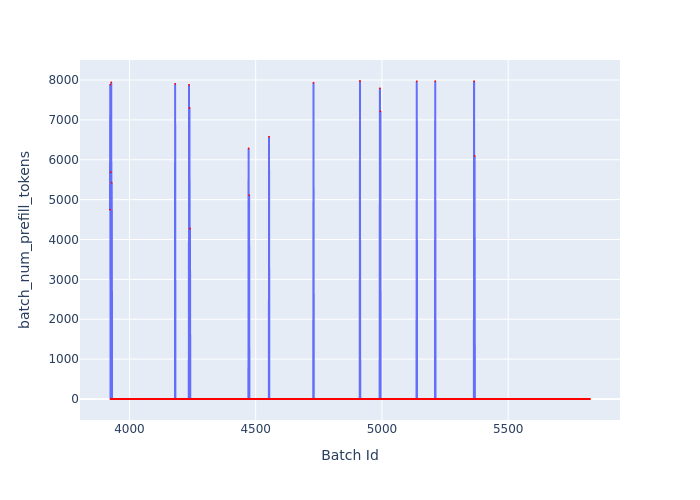

Data behind this chart, as committed beside it:
Batch Id, batch_num_prefill_tokens
3923, 4748
3924, 7884
3925, 0
3926, 5685
3927, 0
3928, 7940
3929, 0
3930, 5423
3931, 0
3932, 0
3933, 0
3934, 0
3935, 0
3936, 0
3937, 0
3938, 0
3939, 0
3940, 0
3941, 0
3942, 0
3943, 0
3944, 0
3945, 0
3946, 0
3947, 0
3948, 0
3949, 0
3950, 0
3951, 0
3952, 0
3953, 0
3954, 0
3955, 0
3956, 0
3957, 0
3958, 0
3959, 0
3960, 0
3961, 0
3962, 0
3963, 0
3964, 0
3965, 0
3966, 0
3967, 0
3968, 0
3969, 0
3970, 0
3971, 0
3972, 0
3973, 0
3974, 0
3975, 0
3976, 0
3977, 0
3978, 0
3979, 0
3980, 0
3981, 0
3982, 0
... 1,842 more rows
